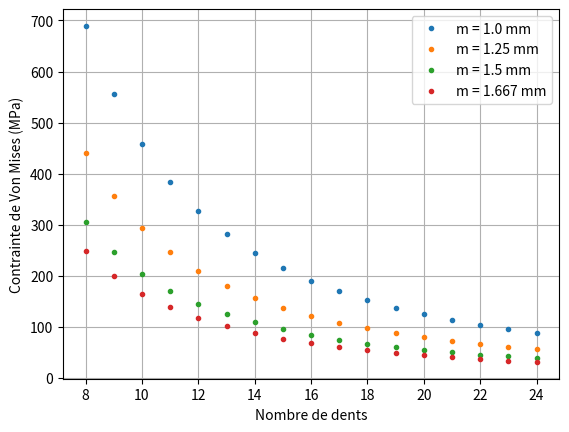
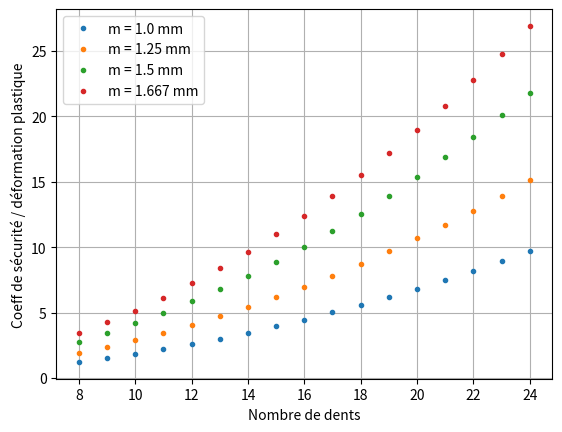
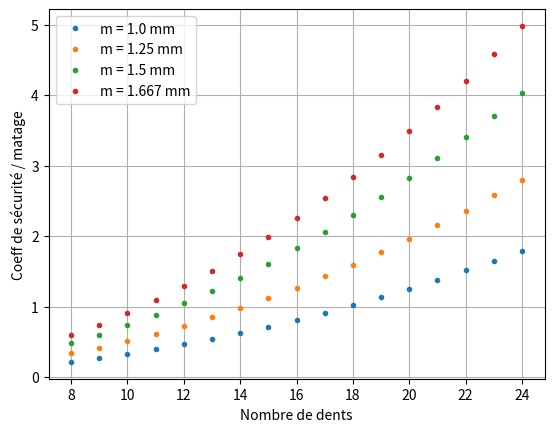

The matplotlib source for these figures, in order:

import numpy as np
import matplotlib.pyplot as plt
from math import pi
from scipy.optimize import fsolve, fmin, curve_fit
from scipy.interpolate import RegularGridInterpolator

#%% Materiau

Re=850*10**6
p_matage=80*10**6

#%% Calcul cannelures flancs en développantes

C=240

def inv(x):
    return np.tan(x)-x


def stress(m,Z,gw):
    alpha=20*pi/180
    
    esv=100*10**(-6)
    
    D=m*Z
    DB=D*np.cos(alpha)
    
    DEE=m*(Z+1.8)
    DEI=m*(Z+2)
    DII=m*Z
    DIE=m*(Z-0.4)
    
    
    E=pi*m/2
    alphai=np.arccos(DB/DEE)
    wi=DEE*(E/D+inv(alpha)-inv(alphai))
    ti=pi*DEE/Z-wi
    tau_m=2*C/DB*1/(Z*gw)*1/ti
    
    S=pi*m/2
    alphaj=np.arccos(DB/DII)
    wj=DEE*(S/D+inv(alpha)-inv(alphaj))
    tj=pi*DEE/Z-wj
    tau_a= 2*C/DB*1/(Z*gw)*1/tj
    
    sigma=8*C/(Z*gw)*1/(DEE**2-DII**2)
    
    return [sigma,tau_m,tau_a]

def von_mises(sigma,tau_x,tau_y):
    return (sigma**2+3*(tau_x+tau_y)**2)**(1/2)



list_m=np.array([1,1.25,1.5,1.667])*0.001
list_z=np.array(range(8,25))
GW=0.02

plt.figure(1)

plt.clf()

for m in list_m:
    m_label= 'm = ' + str(m*1000) + ' mm'
    s=stress(m,list_z,GW)
    vm=von_mises(s[0],s[1],s[2])/10**6
    plt.plot(list_z,vm,'.',label=m_label)
plt.ylabel('Contrainte de Von Mises (MPa)')
plt.xlabel('Nombre de dents')
plt.grid(True)
plt.legend()

plt.figure(2)

plt.clf()

for m in list_m:
    m_label= 'm = ' + str(m*1000) + ' mm'
    s=stress(m,list_z,GW)
    vm=von_mises(s[0],s[1],s[2])
    plt.plot(list_z,Re/vm,'.',label=m_label)
plt.ylabel('Coeff de sécurité / déformation plastique')
plt.xlabel('Nombre de dents')
plt.grid(True)
plt.legend()

plt.figure(3)

plt.clf()

for m in list_m:
    m_label= 'm = ' + str(m*1000) + ' mm'
    s=stress(m,list_z,GW)[0]
    plt.plot(list_z,p_matage/s,'.',label=m_label)
plt.ylabel('Coeff de sécurité / matage')
plt.xlabel('Nombre de dents')
plt.grid(True)
plt.legend()


